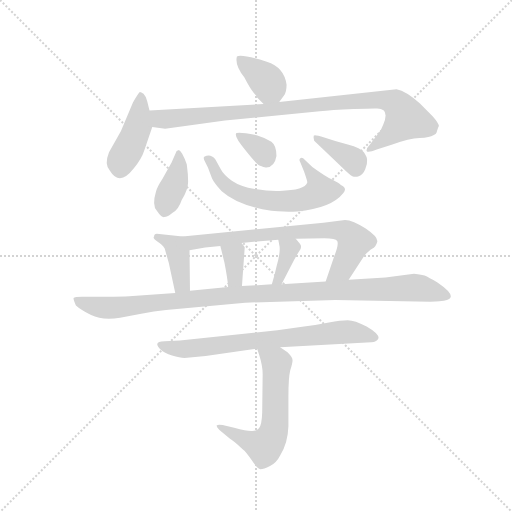
t = 0.00 s
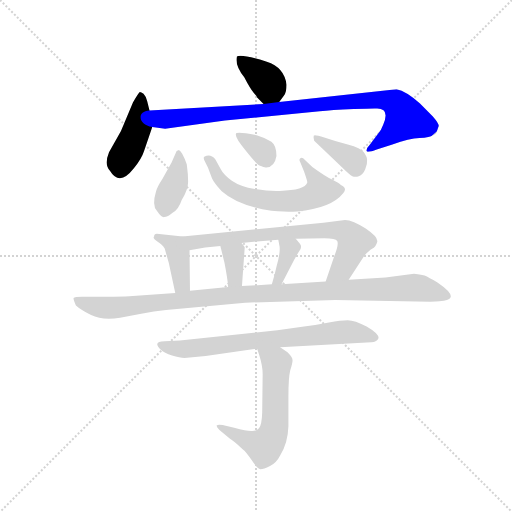
t = 1.95 s
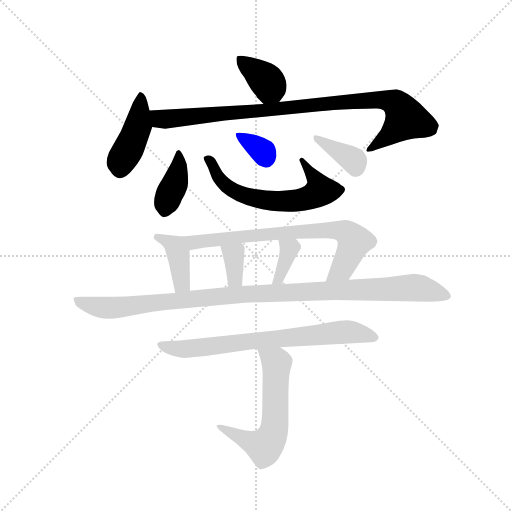
t = 3.90 s
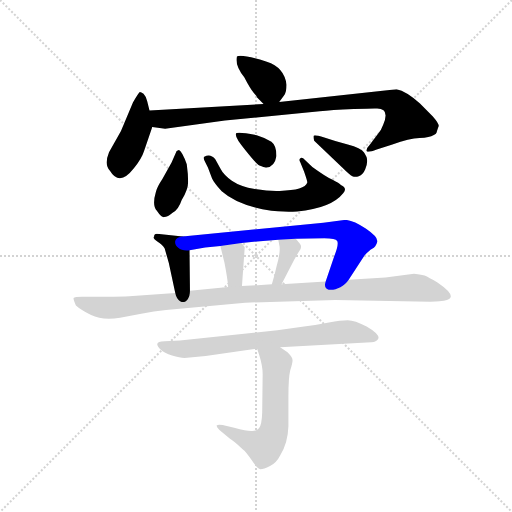
t = 5.85 s
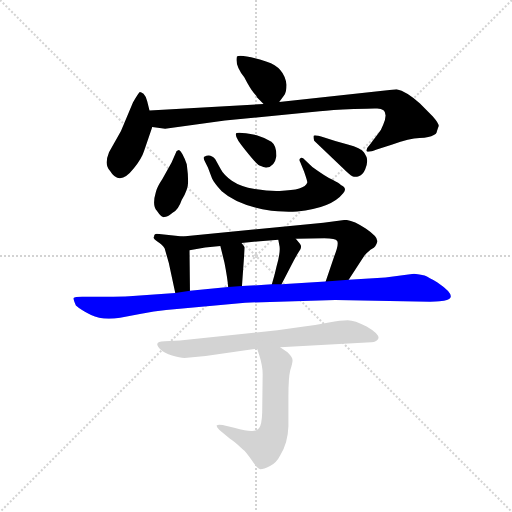
t = 7.80 s
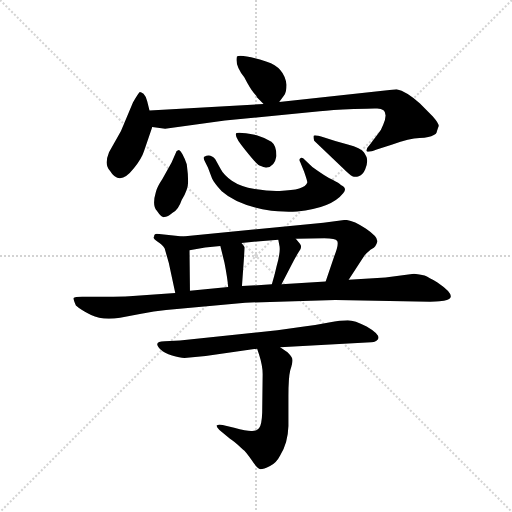
t = 9.75 s

The animated SVG that drew these frames (rendered in a browser with its animation timeline set to each time). Animation: 14 CSS @keyframes rules; one cycle of 9.75 s.

<svg version="1.1" viewBox="0 0 1024 1024" xmlns="http://www.w3.org/2000/svg">
  <g stroke="lightgray" stroke-dasharray="1,1" stroke-width="1" transform="scale(4, 4)">
    <line x1="0" y1="0" x2="256" y2="256"></line>
    <line x1="256" y1="0" x2="0" y2="256"></line>
    <line x1="128" y1="0" x2="128" y2="256"></line>
    <line x1="0" y1="128" x2="256" y2="128"></line>
  </g>
  <g transform="scale(0.92, -0.92) translate(60, -850)">
    <style type="text/css">
      
        @keyframes keyframes0 {
          from {
            stroke: blue;
            stroke-dashoffset: 373;
            stroke-width: 128;
          }
          55% {
            animation-timing-function: step-end;
            stroke: blue;
            stroke-dashoffset: 0;
            stroke-width: 128;
          }
          to {
            stroke: black;
            stroke-width: 1024;
          }
        }
        #make-me-a-hanzi-animation-0 {
          animation: keyframes0 0.5535481770833334s both;
          animation-delay: 0s;
          animation-timing-function: linear;
        }
      
        @keyframes keyframes1 {
          from {
            stroke: blue;
            stroke-dashoffset: 425;
            stroke-width: 128;
          }
          58% {
            animation-timing-function: step-end;
            stroke: blue;
            stroke-dashoffset: 0;
            stroke-width: 128;
          }
          to {
            stroke: black;
            stroke-width: 1024;
          }
        }
        #make-me-a-hanzi-animation-1 {
          animation: keyframes1 0.5958658854166666s both;
          animation-delay: 0.5535481770833334s;
          animation-timing-function: linear;
        }
      
        @keyframes keyframes2 {
          from {
            stroke: blue;
            stroke-dashoffset: 936;
            stroke-width: 128;
          }
          75% {
            animation-timing-function: step-end;
            stroke: blue;
            stroke-dashoffset: 0;
            stroke-width: 128;
          }
          to {
            stroke: black;
            stroke-width: 1024;
          }
        }
        #make-me-a-hanzi-animation-2 {
          animation: keyframes2 1.01171875s both;
          animation-delay: 1.1494140625s;
          animation-timing-function: linear;
        }
      
        @keyframes keyframes3 {
          from {
            stroke: blue;
            stroke-dashoffset: 389;
            stroke-width: 128;
          }
          56% {
            animation-timing-function: step-end;
            stroke: blue;
            stroke-dashoffset: 0;
            stroke-width: 128;
          }
          to {
            stroke: black;
            stroke-width: 1024;
          }
        }
        #make-me-a-hanzi-animation-3 {
          animation: keyframes3 0.5665690104166666s both;
          animation-delay: 2.1611328125s;
          animation-timing-function: linear;
        }
      
        @keyframes keyframes4 {
          from {
            stroke: blue;
            stroke-dashoffset: 620;
            stroke-width: 128;
          }
          67% {
            animation-timing-function: step-end;
            stroke: blue;
            stroke-dashoffset: 0;
            stroke-width: 128;
          }
          to {
            stroke: black;
            stroke-width: 1024;
          }
        }
        #make-me-a-hanzi-animation-4 {
          animation: keyframes4 0.7545572916666666s both;
          animation-delay: 2.7277018229166665s;
          animation-timing-function: linear;
        }
      
        @keyframes keyframes5 {
          from {
            stroke: blue;
            stroke-dashoffset: 337;
            stroke-width: 128;
          }
          52% {
            animation-timing-function: step-end;
            stroke: blue;
            stroke-dashoffset: 0;
            stroke-width: 128;
          }
          to {
            stroke: black;
            stroke-width: 1024;
          }
        }
        #make-me-a-hanzi-animation-5 {
          animation: keyframes5 0.5242513020833334s both;
          animation-delay: 3.482259114583333s;
          animation-timing-function: linear;
        }
      
        @keyframes keyframes6 {
          from {
            stroke: blue;
            stroke-dashoffset: 369;
            stroke-width: 128;
          }
          55% {
            animation-timing-function: step-end;
            stroke: blue;
            stroke-dashoffset: 0;
            stroke-width: 128;
          }
          to {
            stroke: black;
            stroke-width: 1024;
          }
        }
        #make-me-a-hanzi-animation-6 {
          animation: keyframes6 0.55029296875s both;
          animation-delay: 4.006510416666666s;
          animation-timing-function: linear;
        }
      
        @keyframes keyframes7 {
          from {
            stroke: blue;
            stroke-dashoffset: 397;
            stroke-width: 128;
          }
          56% {
            animation-timing-function: step-end;
            stroke: blue;
            stroke-dashoffset: 0;
            stroke-width: 128;
          }
          to {
            stroke: black;
            stroke-width: 1024;
          }
        }
        #make-me-a-hanzi-animation-7 {
          animation: keyframes7 0.5730794270833334s both;
          animation-delay: 4.556803385416666s;
          animation-timing-function: linear;
        }
      
        @keyframes keyframes8 {
          from {
            stroke: blue;
            stroke-dashoffset: 736;
            stroke-width: 128;
          }
          71% {
            animation-timing-function: step-end;
            stroke: blue;
            stroke-dashoffset: 0;
            stroke-width: 128;
          }
          to {
            stroke: black;
            stroke-width: 1024;
          }
        }
        #make-me-a-hanzi-animation-8 {
          animation: keyframes8 0.8489583333333334s both;
          animation-delay: 5.129882812499999s;
          animation-timing-function: linear;
        }
      
        @keyframes keyframes9 {
          from {
            stroke: blue;
            stroke-dashoffset: 348;
            stroke-width: 128;
          }
          53% {
            animation-timing-function: step-end;
            stroke: blue;
            stroke-dashoffset: 0;
            stroke-width: 128;
          }
          to {
            stroke: black;
            stroke-width: 1024;
          }
        }
        #make-me-a-hanzi-animation-9 {
          animation: keyframes9 0.533203125s both;
          animation-delay: 5.978841145833332s;
          animation-timing-function: linear;
        }
      
        @keyframes keyframes10 {
          from {
            stroke: blue;
            stroke-dashoffset: 361;
            stroke-width: 128;
          }
          54% {
            animation-timing-function: step-end;
            stroke: blue;
            stroke-dashoffset: 0;
            stroke-width: 128;
          }
          to {
            stroke: black;
            stroke-width: 1024;
          }
        }
        #make-me-a-hanzi-animation-10 {
          animation: keyframes10 0.5437825520833334s both;
          animation-delay: 6.512044270833332s;
          animation-timing-function: linear;
        }
      
        @keyframes keyframes11 {
          from {
            stroke: blue;
            stroke-dashoffset: 1068;
            stroke-width: 128;
          }
          78% {
            animation-timing-function: step-end;
            stroke: blue;
            stroke-dashoffset: 0;
            stroke-width: 128;
          }
          to {
            stroke: black;
            stroke-width: 1024;
          }
        }
        #make-me-a-hanzi-animation-11 {
          animation: keyframes11 1.119140625s both;
          animation-delay: 7.055826822916665s;
          animation-timing-function: linear;
        }
      
        @keyframes keyframes12 {
          from {
            stroke: blue;
            stroke-dashoffset: 723;
            stroke-width: 128;
          }
          70% {
            animation-timing-function: step-end;
            stroke: blue;
            stroke-dashoffset: 0;
            stroke-width: 128;
          }
          to {
            stroke: black;
            stroke-width: 1024;
          }
        }
        #make-me-a-hanzi-animation-12 {
          animation: keyframes12 0.83837890625s both;
          animation-delay: 8.174967447916664s;
          animation-timing-function: linear;
        }
      
        @keyframes keyframes13 {
          from {
            stroke: blue;
            stroke-dashoffset: 594;
            stroke-width: 128;
          }
          66% {
            animation-timing-function: step-end;
            stroke: blue;
            stroke-dashoffset: 0;
            stroke-width: 128;
          }
          to {
            stroke: black;
            stroke-width: 1024;
          }
        }
        #make-me-a-hanzi-animation-13 {
          animation: keyframes13 0.7333984375s both;
          animation-delay: 9.013346354166664s;
          animation-timing-function: linear;
        }
      
    </style>
    
      <path d="M 547 628 L 557 642 Q 563 649 563 666 Q 558 704 520 716 Q 462 734 455 727 Q 450 709 471 682 Q 484 657 491 649 Q 498 641 499 638 L 513 624 C 531 606 531 606 547 628 Z" fill="lightgray"></path>
    
      <path d="M 265 610 L 260 630 Q 257 641 252 646 Q 247 650 244 650 Q 242 650 229 627 L 203 565 L 177 519 Q 166 492 179 479 Q 200 444 231 484 Q 248 505 253 521 L 271 574 L 265 610 Z" fill="lightgray"></path>
    
      <path d="M 894 576 Q 894 582 881 597 L 853 625 Q 823 652 802 656 L 547 628 L 513 624 L 265 610 C 235 608 241 578 271 574 L 299 570 L 429 588 L 635 608 Q 659 611 709 613 Q 759 615 760 614 Q 788 614 773 579 Q 768 565 761 558 L 743 534 Q 736 527 737 522 Q 739 517 759 525 L 793 536 Q 830 549 852 550 Q 875 551 882 556 Q 889 558 890 565 Q 892 572 894 576 Z" fill="lightgray"></path>
    
      <path d="M 329 524 L 324 522 L 313 497 L 293 461 Q 281 443 279 433 Q 270 403 281 392 Q 291 377 297 378 Q 304 378 316 388 Q 328 394 335 415 Q 349 438 349 455 Q 349 471 346 493 Q 336 521 329 524 Z" fill="lightgray"></path>
    
      <path d="M 619 487 L 603 502 Q 597 509 593 506 Q 589 503 593 497 L 601 477 Q 609 454 608 453 Q 603 436 548 435 Q 526 434 494 439 Q 463 444 444 457 Q 426 470 420 482 L 408 504 Q 397 517 384 509 Q 381 507 386 498 L 392 486 L 401 462 Q 405 453 422 434 Q 458 402 530 392 Q 570 389 586 390 Q 661 398 686 430 Q 696 441 681 448 Q 678 451 663 459 Q 648 466 619 487 Z" fill="lightgray"></path>
    
      <path d="M 541 511 Q 541 534 530 542 Q 512 552 498 556 Q 453 565 453 559 Q 450 552 474 523 Q 498 493 504 490 Q 516 485 519 486 Q 537 487 541 511 Z" fill="lightgray"></path>
    
      <path d="M 623 544 L 684 486 Q 700 470 706 467 Q 712 464 720 467 Q 729 470 734 482 Q 739 494 738 502 Q 738 509 731 519 Q 725 528 696 536 Q 668 543 645 551 Q 623 558 622 555 Q 621 552 623 544 Z" fill="lightgray"></path>
    
      <path d="M 337 336 L 281 342 Q 275 342 275 336 Q 271 332 282 325 Q 294 317 298 310 L 307 278 L 321 213 C 327 184 353 188 353 218 L 352 306 C 352 334 352 334 337 336 Z" fill="lightgray"></path>
    
      <path d="M 690 372 L 643 366 L 337 336 C 307 333 322 301 352 306 L 386 312 L 419 315 L 465 322 L 545 329 L 583 331 L 645 332 Q 670 332 673 326 Q 677 319 667 294 L 648 238 C 638 210 682 217 698 242 L 732 294 Q 742 305 749 309 Q 757 313 760 324 Q 763 334 735 353 Q 707 372 690 372 Z" fill="lightgray"></path>
    
      <path d="M 419 315 L 428 279 Q 435 243 436 226 C 438 196 464 198 466 228 L 472 312 Q 472 314 465 322 C 446 345 412 344 419 315 Z" fill="lightgray"></path>
    
      <path d="M 545 329 L 547 318 Q 551 305 541 270 L 537 253 L 531 232 C 523 203 538 205 552 232 L 579 284 Q 583 292 590 303 Q 598 313 592 320 L 583 331 C 564 354 540 359 545 329 Z" fill="lightgray"></path>
    
      <path d="M 321 213 L 221 206 Q 209 205 147 205 L 119 205 Q 102 205 100 202 Q 99 199 105 186 Q 115 177 138 165 Q 162 153 201 159 L 247 168 Q 275 174 301 176 L 473 192 L 669 198 L 875 194 Q 884 194 905 196 Q 941 202 891 236 Q 872 247 863 251 Q 845 255 840 255 L 778 247 L 698 242 L 648 238 L 552 232 L 531 232 L 466 228 L 436 226 L 353 218 L 321 213 Z" fill="lightgray"></path>
    
      <path d="M 763 115 Q 763 125 737 140 Q 711 154 696 154 Q 681 154 655 149 Q 630 144 601 140 L 543 132 L 331 110 L 298 108 Q 271 108 289 90 Q 297 82 314 77 Q 331 72 341 72 L 387 76 L 499 92 L 549 95 L 747 106 Q 760 106 763 115 Z" fill="lightgray"></path>
    
      <path d="M 499 92 L 503 80 Q 511 55 511 37 L 510 -47 Q 509 -75 503 -81 Q 498 -87 488 -87 Q 479 -88 449 -80 L 424 -74 Q 414 -72 411 -75 Q 410 -78 417 -85 L 440 -104 Q 446 -107 468 -127 Q 474 -131 487 -150 Q 500 -170 506 -170 Q 513 -170 527 -163 Q 541 -156 549 -140 Q 566 -113 567 -76 L 567 -11 Q 567 29 571 45 Q 576 61 576 67 Q 576 73 565 84 L 549 95 C 524 112 490 120 499 92 Z" fill="lightgray"></path>
    
    
      <clipPath id="make-me-a-hanzi-clip-0">
        <path d="M 547 628 L 557 642 Q 563 649 563 666 Q 558 704 520 716 Q 462 734 455 727 Q 450 709 471 682 Q 484 657 491 649 Q 498 641 499 638 L 513 624 C 531 606 531 606 547 628 Z"></path>
      </clipPath>
      <path clip-path="url(#make-me-a-hanzi-clip-0)" d="M 460 720 L 523 670 L 526 660 L 517 635" fill="none" id="make-me-a-hanzi-animation-0" stroke-dasharray="245 490" stroke-linecap="round"></path>
    
      <clipPath id="make-me-a-hanzi-clip-1">
        <path d="M 265 610 L 260 630 Q 257 641 252 646 Q 247 650 244 650 Q 242 650 229 627 L 203 565 L 177 519 Q 166 492 179 479 Q 200 444 231 484 Q 248 505 253 521 L 271 574 L 265 610 Z"></path>
      </clipPath>
      <path clip-path="url(#make-me-a-hanzi-clip-1)" d="M 246 644 L 240 576 L 205 502 L 202 483" fill="none" id="make-me-a-hanzi-animation-1" stroke-dasharray="297 594" stroke-linecap="round"></path>
    
      <clipPath id="make-me-a-hanzi-clip-2">
        <path d="M 894 576 Q 894 582 881 597 L 853 625 Q 823 652 802 656 L 547 628 L 513 624 L 265 610 C 235 608 241 578 271 574 L 299 570 L 429 588 L 635 608 Q 659 611 709 613 Q 759 615 760 614 Q 788 614 773 579 Q 768 565 761 558 L 743 534 Q 736 527 737 522 Q 739 517 759 525 L 793 536 Q 830 549 852 550 Q 875 551 882 556 Q 889 558 890 565 Q 892 572 894 576 Z"></path>
      </clipPath>
      <path clip-path="url(#make-me-a-hanzi-clip-2)" d="M 273 605 L 295 591 L 691 629 L 767 633 L 799 626 L 823 591 L 750 527 L 742 527" fill="none" id="make-me-a-hanzi-animation-2" stroke-dasharray="808 1616" stroke-linecap="round"></path>
    
      <clipPath id="make-me-a-hanzi-clip-3">
        <path d="M 329 524 L 324 522 L 313 497 L 293 461 Q 281 443 279 433 Q 270 403 281 392 Q 291 377 297 378 Q 304 378 316 388 Q 328 394 335 415 Q 349 438 349 455 Q 349 471 346 493 Q 336 521 329 524 Z"></path>
      </clipPath>
      <path clip-path="url(#make-me-a-hanzi-clip-3)" d="M 328 518 L 323 460 L 298 390" fill="none" id="make-me-a-hanzi-animation-3" stroke-dasharray="261 522" stroke-linecap="round"></path>
    
      <clipPath id="make-me-a-hanzi-clip-4">
        <path d="M 619 487 L 603 502 Q 597 509 593 506 Q 589 503 593 497 L 601 477 Q 609 454 608 453 Q 603 436 548 435 Q 526 434 494 439 Q 463 444 444 457 Q 426 470 420 482 L 408 504 Q 397 517 384 509 Q 381 507 386 498 L 392 486 L 401 462 Q 405 453 422 434 Q 458 402 530 392 Q 570 389 586 390 Q 661 398 686 430 Q 696 441 681 448 Q 678 451 663 459 Q 648 466 619 487 Z"></path>
      </clipPath>
      <path clip-path="url(#make-me-a-hanzi-clip-4)" d="M 392 505 L 415 465 L 436 442 L 483 422 L 525 413 L 593 415 L 636 435 L 597 502" fill="none" id="make-me-a-hanzi-animation-4" stroke-dasharray="492 984" stroke-linecap="round"></path>
    
      <clipPath id="make-me-a-hanzi-clip-5">
        <path d="M 541 511 Q 541 534 530 542 Q 512 552 498 556 Q 453 565 453 559 Q 450 552 474 523 Q 498 493 504 490 Q 516 485 519 486 Q 537 487 541 511 Z"></path>
      </clipPath>
      <path clip-path="url(#make-me-a-hanzi-clip-5)" d="M 457 556 L 512 520 L 518 506" fill="none" id="make-me-a-hanzi-animation-5" stroke-dasharray="209 418" stroke-linecap="round"></path>
    
      <clipPath id="make-me-a-hanzi-clip-6">
        <path d="M 623 544 L 684 486 Q 700 470 706 467 Q 712 464 720 467 Q 729 470 734 482 Q 739 494 738 502 Q 738 509 731 519 Q 725 528 696 536 Q 668 543 645 551 Q 623 558 622 555 Q 621 552 623 544 Z"></path>
      </clipPath>
      <path clip-path="url(#make-me-a-hanzi-clip-6)" d="M 626 550 L 707 503 L 713 485" fill="none" id="make-me-a-hanzi-animation-6" stroke-dasharray="241 482" stroke-linecap="round"></path>
    
      <clipPath id="make-me-a-hanzi-clip-7">
        <path d="M 337 336 L 281 342 Q 275 342 275 336 Q 271 332 282 325 Q 294 317 298 310 L 307 278 L 321 213 C 327 184 353 188 353 218 L 352 306 C 352 334 352 334 337 336 Z"></path>
      </clipPath>
      <path clip-path="url(#make-me-a-hanzi-clip-7)" d="M 283 334 L 322 314 L 328 298 L 335 240 L 325 221" fill="none" id="make-me-a-hanzi-animation-7" stroke-dasharray="269 538" stroke-linecap="round"></path>
    
      <clipPath id="make-me-a-hanzi-clip-8">
        <path d="M 690 372 L 643 366 L 337 336 C 307 333 322 301 352 306 L 386 312 L 419 315 L 465 322 L 545 329 L 583 331 L 645 332 Q 670 332 673 326 Q 677 319 667 294 L 648 238 C 638 210 682 217 698 242 L 732 294 Q 742 305 749 309 Q 757 313 760 324 Q 763 334 735 353 Q 707 372 690 372 Z"></path>
      </clipPath>
      <path clip-path="url(#make-me-a-hanzi-clip-8)" d="M 345 334 L 366 323 L 545 344 L 685 348 L 711 324 L 682 265 L 654 244" fill="none" id="make-me-a-hanzi-animation-8" stroke-dasharray="608 1216" stroke-linecap="round"></path>
    
      <clipPath id="make-me-a-hanzi-clip-9">
        <path d="M 419 315 L 428 279 Q 435 243 436 226 C 438 196 464 198 466 228 L 472 312 Q 472 314 465 322 C 446 345 412 344 419 315 Z"></path>
      </clipPath>
      <path clip-path="url(#make-me-a-hanzi-clip-9)" d="M 427 311 L 448 296 L 451 250 L 443 232" fill="none" id="make-me-a-hanzi-animation-9" stroke-dasharray="220 440" stroke-linecap="round"></path>
    
      <clipPath id="make-me-a-hanzi-clip-10">
        <path d="M 545 329 L 547 318 Q 551 305 541 270 L 537 253 L 531 232 C 523 203 538 205 552 232 L 579 284 Q 583 292 590 303 Q 598 313 592 320 L 583 331 C 564 354 540 359 545 329 Z"></path>
      </clipPath>
      <path clip-path="url(#make-me-a-hanzi-clip-10)" d="M 552 325 L 569 309 L 546 243 L 536 236" fill="none" id="make-me-a-hanzi-animation-10" stroke-dasharray="233 466" stroke-linecap="round"></path>
    
      <clipPath id="make-me-a-hanzi-clip-11">
        <path d="M 321 213 L 221 206 Q 209 205 147 205 L 119 205 Q 102 205 100 202 Q 99 199 105 186 Q 115 177 138 165 Q 162 153 201 159 L 247 168 Q 275 174 301 176 L 473 192 L 669 198 L 875 194 Q 884 194 905 196 Q 941 202 891 236 Q 872 247 863 251 Q 845 255 840 255 L 778 247 L 698 242 L 648 238 L 552 232 L 531 232 L 466 228 L 436 226 L 353 218 L 321 213 Z"></path>
      </clipPath>
      <path clip-path="url(#make-me-a-hanzi-clip-11)" d="M 104 200 L 152 183 L 189 181 L 460 210 L 719 221 L 841 225 L 909 207" fill="none" id="make-me-a-hanzi-animation-11" stroke-dasharray="940 1880" stroke-linecap="round"></path>
    
      <clipPath id="make-me-a-hanzi-clip-12">
        <path d="M 763 115 Q 763 125 737 140 Q 711 154 696 154 Q 681 154 655 149 Q 630 144 601 140 L 543 132 L 331 110 L 298 108 Q 271 108 289 90 Q 297 82 314 77 Q 331 72 341 72 L 387 76 L 499 92 L 549 95 L 747 106 Q 760 106 763 115 Z"></path>
      </clipPath>
      <path clip-path="url(#make-me-a-hanzi-clip-12)" d="M 292 100 L 347 91 L 698 129 L 755 116" fill="none" id="make-me-a-hanzi-animation-12" stroke-dasharray="595 1190" stroke-linecap="round"></path>
    
      <clipPath id="make-me-a-hanzi-clip-13">
        <path d="M 499 92 L 503 80 Q 511 55 511 37 L 510 -47 Q 509 -75 503 -81 Q 498 -87 488 -87 Q 479 -88 449 -80 L 424 -74 Q 414 -72 411 -75 Q 410 -78 417 -85 L 440 -104 Q 446 -107 468 -127 Q 474 -131 487 -150 Q 500 -170 506 -170 Q 513 -170 527 -163 Q 541 -156 549 -140 Q 566 -113 567 -76 L 567 -11 Q 567 29 571 45 Q 576 61 576 67 Q 576 73 565 84 L 549 95 C 524 112 490 120 499 92 Z"></path>
      </clipPath>
      <path clip-path="url(#make-me-a-hanzi-clip-13)" d="M 506 88 L 542 60 L 538 -69 L 530 -101 L 511 -121 L 418 -78" fill="none" id="make-me-a-hanzi-animation-13" stroke-dasharray="466 932" stroke-linecap="round"></path>
    
  </g>
</svg>
